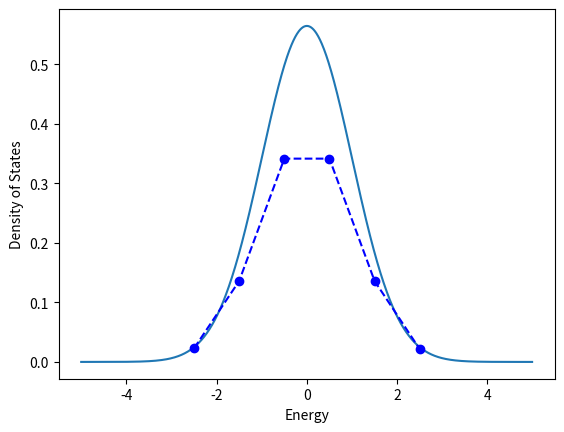

Write the Python code that produced this figure.
# -*- coding: utf-8 -*-
"""
Created on Sun May 23 21:35:27 2021

[redacted]
"""
import matplotlib.pylab as plt
import numpy as np
import scipy as sp
from scipy.special import erf
from scipy.special import erfi
'''
ETROPY OF FLUIDS - XENO'S METHOD

'''

'''
Gaussian Test Data
'''
# define varaiables
dE = 0.01
E = np.arange(-5,5,0.01)
Eb = np.array([5,2,1,0,-1,-2,-3]) # Eborders
sigma = 1
N = len(Eb) # number of borders


# initialize arrays
D = np.zeros((len(E),1))
w = np.zeros((N-1,1))
E_avg = np.zeros((N-1,1))

# calculate density of states
for i in range(len(E)-1):
    D[i] = np.exp(-E[i]**2/(2*sigma**2))/np.sqrt(np.pi)

# calculate weights for each bin
for i in range(1,N):
    w[i-1] = -(erf((Eb[i]/np.sqrt(2))) - erf(Eb[i-1]/(np.sqrt(2))))/2

# calculate average energy for each bin
for i in range(1,N):
    E_avg[i-1] = (np.exp((-E[i]**2)/2)-np.exp((-E[i-1]**2)/2))/(w[i-1]*np.sqrt(2*np.pi))

print('w = ', w)
print('the sum of the weights is ', sum(w))   
print('E = ', E_avg)
print('the sum of the avg Energies is ', sum(E_avg))
    
# # plot

plt.plot(E,D)
# for e in Eb:
#     plt.axvline(e,color='k')
    
plt.ylabel('Density of States')
plt.xlabel('Energy')

x = [-2.5,-1.5,-0.5,0.5,1.5,2.5]
plt.plot(x,w,'o', color = 'blue')
plt.plot(x,w,'--', color = 'blue')
# plt.plot(x,E_avg,'o',color = 'red')
# plt.plot(x,E_avg,'--',color = 'red')
# plt.plot(x,E_avg**2, 'o', color = 'lime')
# plt.plot(x,E_avg**2, '--', color = 'lime')
# plt.xlim(-3,3)
    
# plt.show()


'''
Xeno's Method
'''

### Root Finding algorithm
def Roots(A):
    pass

### Calculate Methods

# Notes:
# SL = Si
# SR = Si-1
# A must be sorted into positive or negative before applying erfi or erf

def Moments(SL, SR, A, EL, ER): 
    # complex variables
    epsilon = ER - EL
    gamma = A*epsilon**2
    delta_S = SR - SL
    
    # calculate methods
    if A < 0:
        weight = (np.sqrt(np.pi)*np.exp(SL)*np.exp((gamma-delta_S)**2/4*gamma)*(erf((delta_S + gamma)/(2*np.sqrt(gamma)))-erf((delta_S - gamma)/(2*np.sqrt(gamma)))))/(2*np.sqrt(gamma))
        avg_E = epsilon*(((delta_S + gamma)/(2*gamma))-((1-np.exp(-delta_S))/(erf((delta_S + gamma)/2*np.sqrt(gamma))-erf((delta_S + gamma)/2*np.sqrt(gamma))))) + EL
        theta = ((np.sqrt(np.pi)/8*gamma**(5/2))((delta_S + gamma)**2+2*gamma))*(-np.exp((delta_S + gamma)**2/4*gamma + delta_S))*erf((delta_S + gamma)/2*np.sqrt(gamma)) + \
            np.exp(((delta_S - gamma)**2)/4*gamma)*erf((delta_S - gamma)/2*np.sqrt(gamma)) + \
            - ((3*gamma - delta_S)-np.exp(delta_S)*(gamma - delta_S))/(4*gamma**2)
        avg_E_2 = (epsilon*np.exp(SL)*theta)/weight + 3*EL**2 - 2*EL*avg_E
        stdev_E = np.sqrt(avg_E**2 - avg_E_2)
        return [weight,avg_E,avg_E_2,stdev_E]
    elif A > 0:
        weight = (np.sqrt(np.pi)*np.exp(SL)*np.exp((gamma-delta_S)**2/4*gamma)*(erfi((delta_S + gamma)/(2*np.sqrt(gamma)))-erfi((delta_S - gamma)/(2*np.sqrt(gamma)))))/(2*np.sqrt(gamma))
        avg_E = epsilon*(((delta_S + gamma)/(2*gamma))-((1-np.exp(-delta_S))/(erfi((delta_S + gamma)/2*np.sqrt(gamma))-erfi((delta_S + gamma)/2*np.sqrt(gamma))))) + EL
        theta = ((np.sqrt(np.pi)/8*gamma**(5/2))((delta_S + gamma)**2+2*gamma))*(-np.exp((delta_S + gamma)**2/4*gamma + delta_S))*erfi((delta_S + gamma)/2*np.sqrt(gamma)) + \
            np.exp(((delta_S - gamma)**2)/4*gamma)*erfi((delta_S - gamma)/2*np.sqrt(gamma)) + \
            - ((3*gamma - delta_S)-np.exp(delta_S)*(gamma - delta_S))/(4*gamma**2)
        avg_E_2 = (epsilon*np.exp(SL)*theta)/weight + 3*EL**2 - 2*EL*avg_E
        stdev_E = np.sqrt(avg_E**2 - avg_E_2)
        return [weight,avg_E,avg_E_2,stdev_E]
    else:
        return "A == 0"

# function I want:
def FindA_SL_and_SR(known_weight, known_avg_E, known_avg_E_2, EL, ER):
    # guess initial SR, SL, A, then use root? to find them accurately

    # fucntion I need for root-finding (or use lambda expression)
    def find_residual(A, SL, SR):
        w, avg_E, avg_E_2, stdev_E = Moments(A, SL, SR, EL, ER)
        return [w-known_weight, avg_E - known_avg_E, etc]

    return A, SL, SR
### Compile into 1 funciton

def Xeno(SL, SR, A, EL, ER):
    pass

### Plot Moments

    

                              